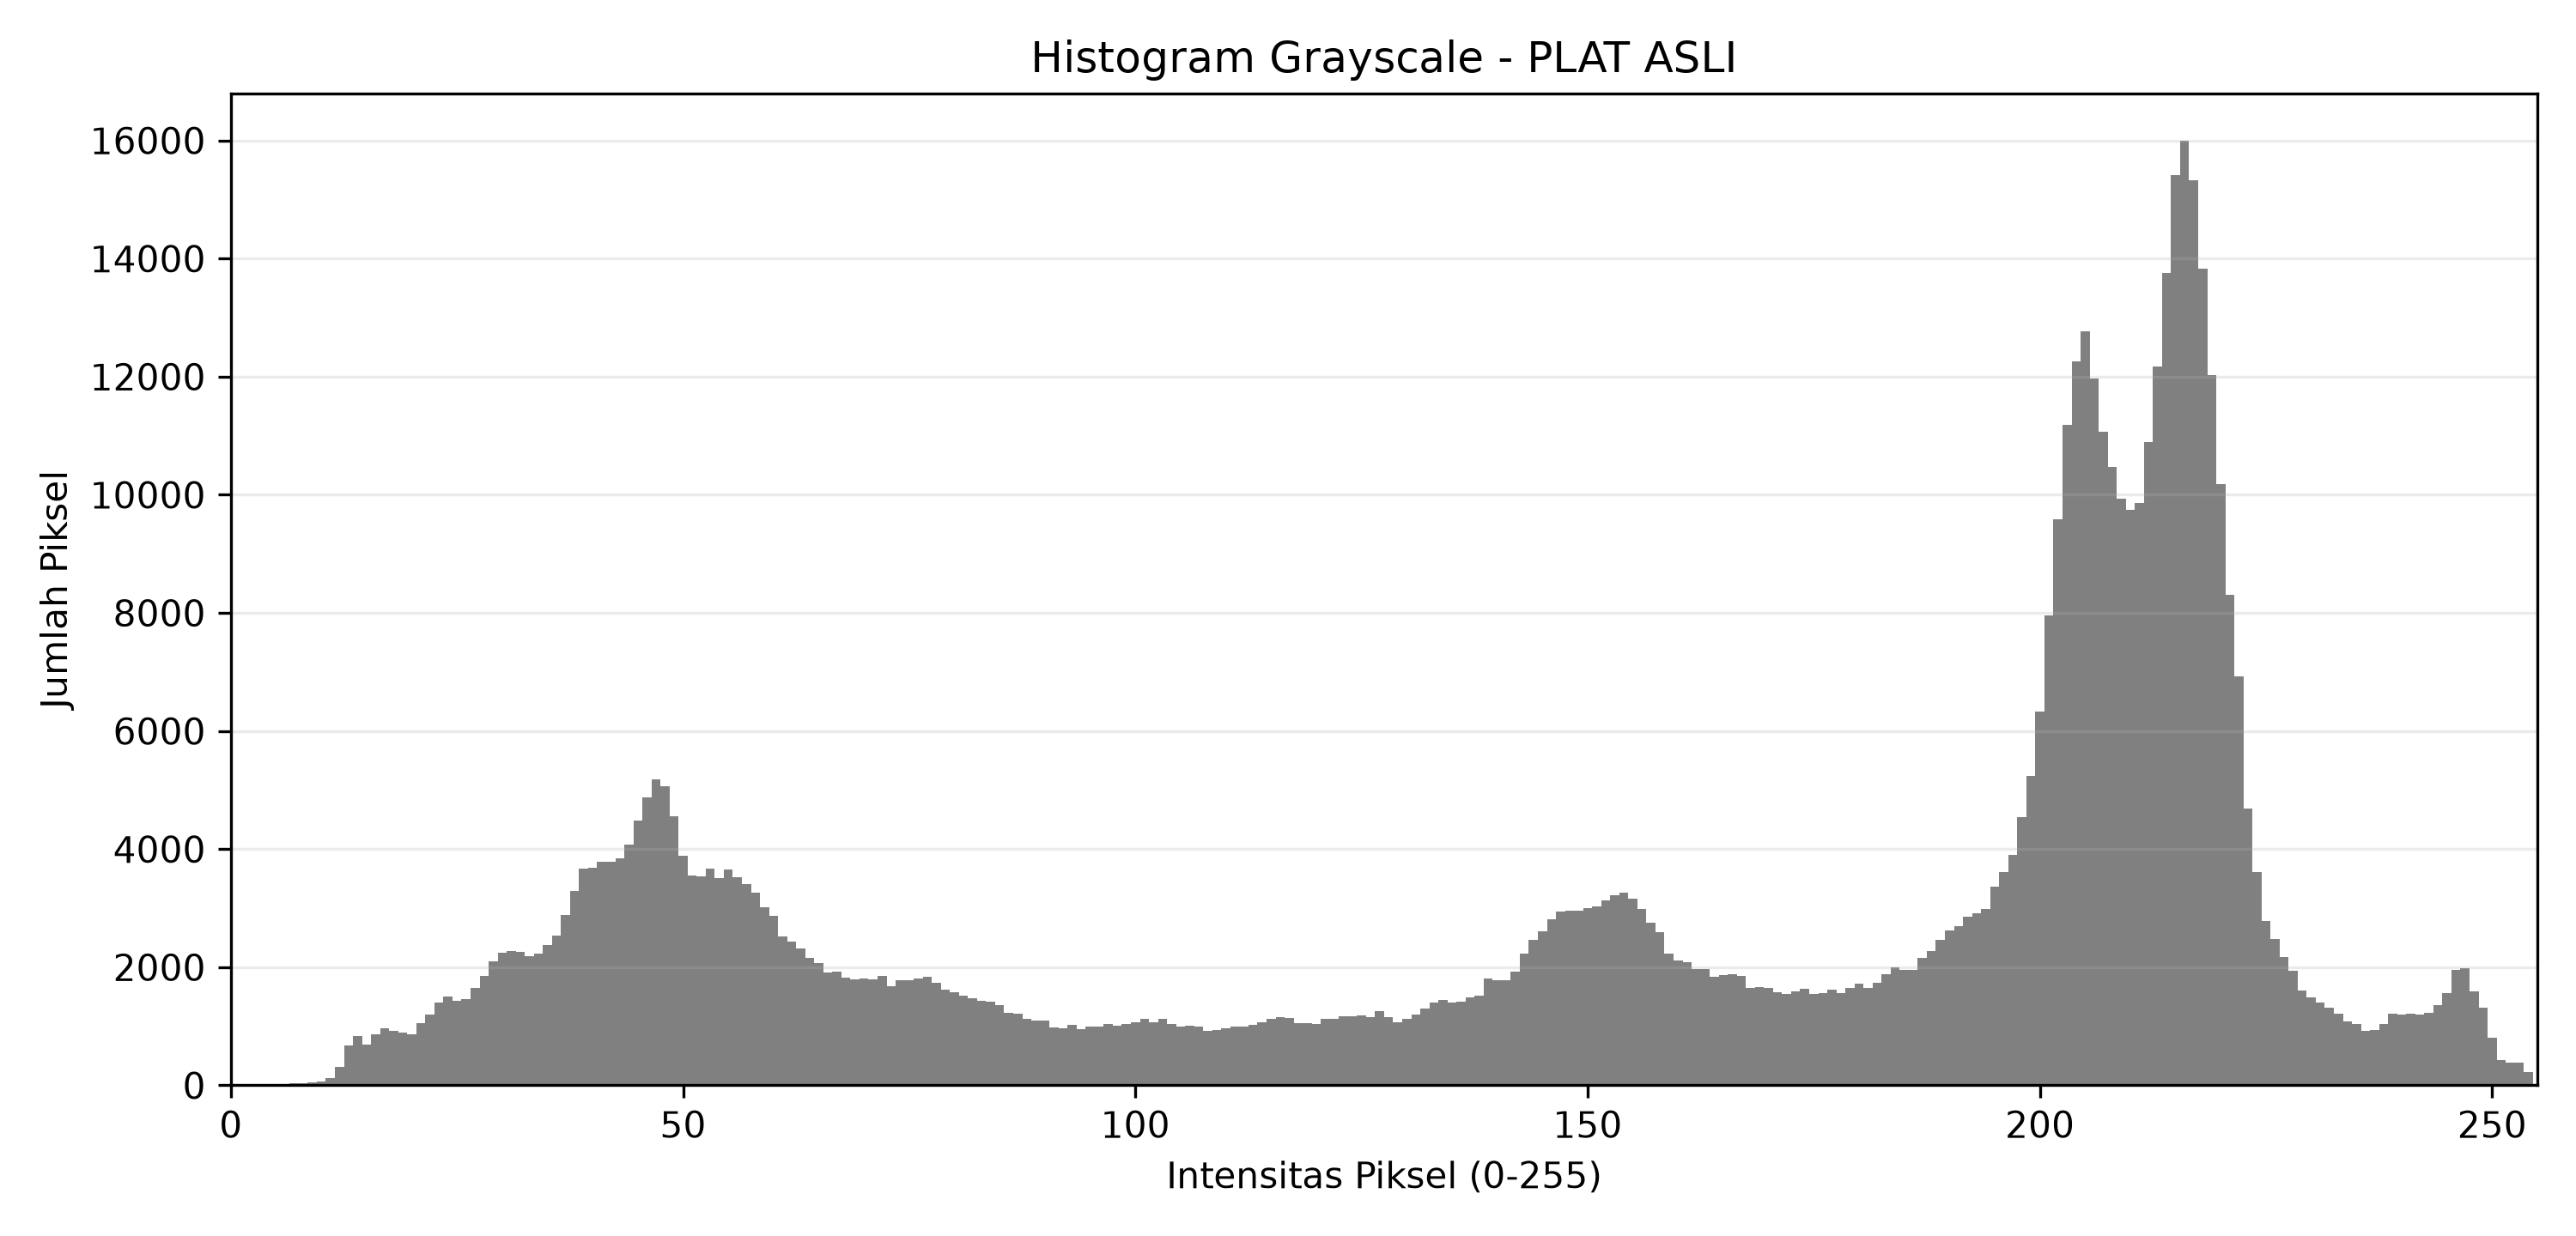

The table this chart was drawn from, first rows:
Intensitas, Jumlah Piksel
0, 1
1, 6
2, 9
3, 28
4, 17
5, 22
6, 18
7, 29
8, 30
9, 47
10, 69
11, 118
12, 309
13, 681
14, 839
15, 689
16, 866
17, 971
18, 917
19, 887
20, 868
21, 1055
22, 1203
23, 1407
24, 1501
25, 1429
26, 1459
27, 1654
28, 1856
29, 2104
30, 2251
31, 2270
32, 2256
33, 2194
34, 2231
35, 2383
36, 2540
37, 2887
38, 3287
39, 3671
40, 3691
41, 3791
42, 3783
43, 3847
44, 4077
45, 4487
46, 4874
47, 5186
48, 5068
49, 4558
50, 3887
51, 3557
52, 3545
53, 3664
54, 3515
55, 3649
56, 3522
57, 3404
58, 3261
59, 3022
... 196 more rows
